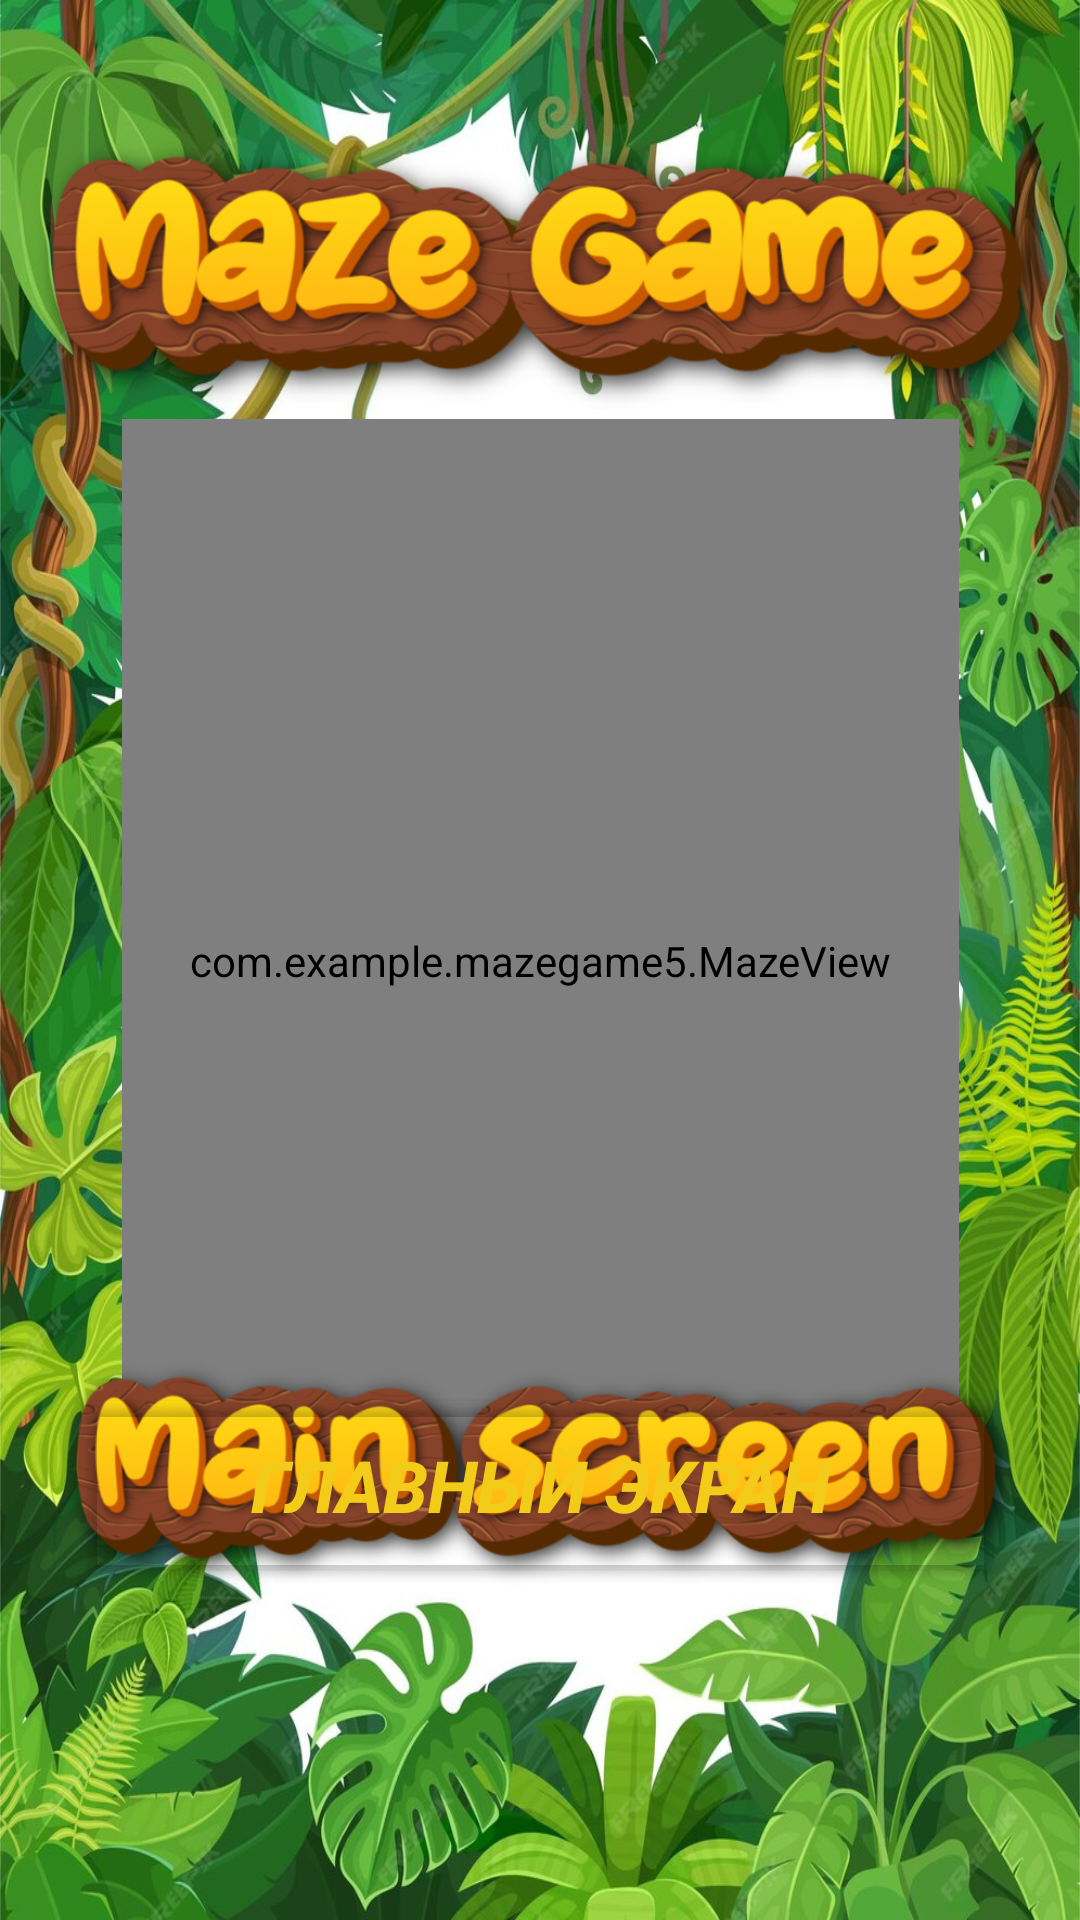

Layout XML and referenced resources for this Android screen:
<!-- AndroidManifest.xml: application theme Theme.MazeGame5 -->
<!-- res/layout/activity_maze1.xml -->
<?xml version="1.0" encoding="utf-8"?>
<androidx.constraintlayout.widget.ConstraintLayout xmlns:android="http://schemas.android.com/apk/res/android"
    xmlns:app="http://schemas.android.com/apk/res-auto"
    xmlns:tools="http://schemas.android.com/tools"
    android:id="@+id/main"
    android:layout_width="match_parent"
    android:layout_height="match_parent"
    android:background="@drawable/african_forest_liana_frame_with_jungle_leaves_8071_64283"
    tools:context=".MazeActivity1">

    <com.example.mazegame5.MazeView
        android:id="@+id/mazeView"
        android:layout_width="279dp"
        android:layout_height="361dp"
        app:layout_constraintBottom_toBottomOf="parent"
        app:layout_constraintEnd_toEndOf="parent"
        app:layout_constraintStart_toStartOf="parent"
        app:layout_constraintTop_toTopOf="parent" />

    <ImageView
        android:id="@+id/imageView"
        android:layout_width="377dp"
        android:layout_height="141dp"
        app:layout_constraintBottom_toBottomOf="parent"
        app:layout_constraintEnd_toEndOf="parent"
        app:layout_constraintHorizontal_bias="0.47"
        app:layout_constraintStart_toStartOf="parent"
        app:layout_constraintTop_toTopOf="parent"
        app:layout_constraintVertical_bias="0.041"
        app:srcCompat="@drawable/maze_game_24_02_2025" />

    <Button
        android:id="@+id/button2"
        android:layout_width="309dp"
        android:layout_height="68dp"
        android:backgroundTint="#00FFFFFF"
        android:onClick="Button21"
        android:text="Главный экран"
        android:textColor="#F3CC1A"
        android:textSize="24sp"
        android:textStyle="bold|italic"
        app:layout_constraintBottom_toBottomOf="parent"
        app:layout_constraintEnd_toEndOf="parent"
        app:layout_constraintStart_toStartOf="parent"
        app:layout_constraintTop_toTopOf="parent"
        app:layout_constraintVertical_bias="0.806" />

    <ImageView
        android:id="@+id/imageView2"
        android:layout_width="355dp"
        android:layout_height="157dp"
        app:layout_constraintBottom_toBottomOf="parent"
        app:layout_constraintEnd_toEndOf="parent"
        app:layout_constraintStart_toStartOf="parent"
        app:layout_constraintTop_toTopOf="parent"
        app:layout_constraintVertical_bias="0.853"
        app:srcCompat="@drawable/main_screen_16_03_2025" />


</androidx.constraintlayout.widget.ConstraintLayout>
<!-- resources referenced by this layout -->
<resources>
  <!-- drawable african_forest_liana_frame_with_jungle_leaves_8071_64283: jpg bitmap (drawable, 222254 bytes) -->
  <!-- drawable main_screen_16_03_2025: png bitmap (drawable, 210821 bytes) -->
  <!-- drawable maze_game_24_02_2025: png bitmap (drawable, 228153 bytes) -->
  <style name="Theme.MazeGame5" parent="Base.Theme.MazeGame5" />
  <style name="Base.Theme.MazeGame5" parent="Theme.Material3.DayNight.NoActionBar">
          
          
      </style>
</resources>
